Run: headless pygame with SDL's dummy video driver; simulated clock (each Clock.tick advances the game by its frame time, no real sleeping); random seed 0; keys injected as events and as key.get_pressed() state; mouse plan: one left click at the window centre at the start of phase 2, then a move to the lower-right quarter at the start of phase 3.
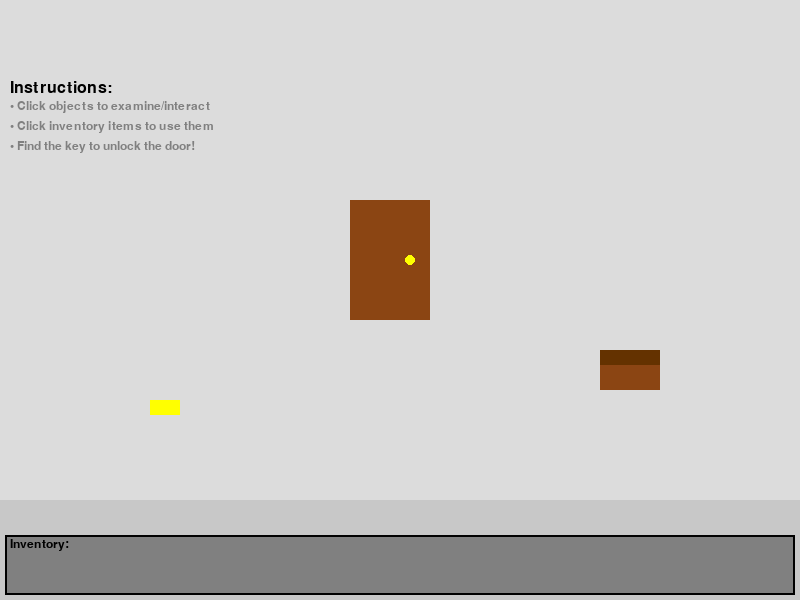
Frame 1 of 4 · flips 1–60 · no input
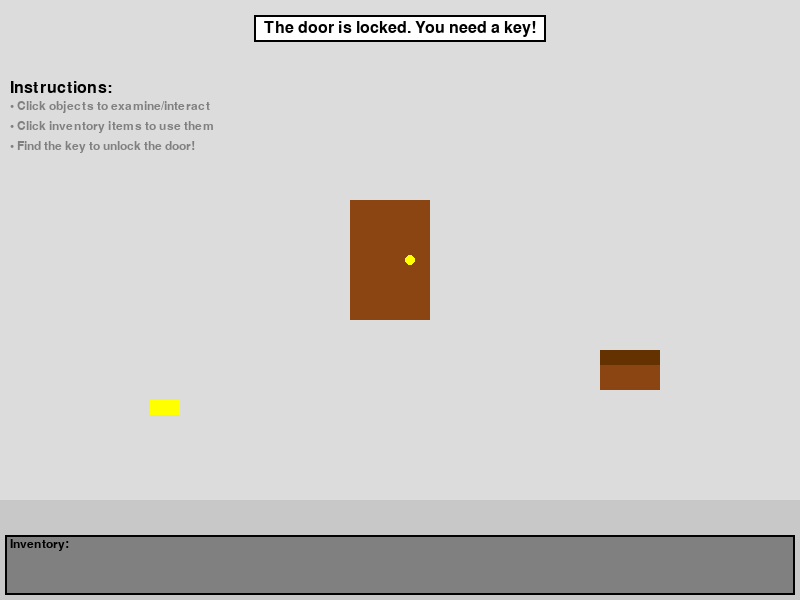
Frame 2 of 4 · flips 61–180 · clicked the window centre · tapped SPACE, RETURN · held RIGHT (→), D
Frame 3 of 4 · flips 181–300 · moved the mouse to the lower-right quarter · held DOWN (↓), S · screen same as frame 1, image omitted
Frame 4 of 4 · flips 301–420 · held LEFT (←), A, UP (↑), W · screen unchanged from frame 3, image omitted

The pygame program that drew these frames:

import pygame
import sys

# Initialize Pygame
pygame.init()

# Constants
SCREEN_WIDTH = 800
SCREEN_HEIGHT = 600
FPS = 60

# Colors
BLACK = (0, 0, 0)
WHITE = (255, 255, 255)
BLUE = (0, 100, 200)
GREEN = (0, 150, 0)
RED = (200, 0, 0)
BROWN = (139, 69, 19)
YELLOW = (255, 255, 0)
GRAY = (128, 128, 128)

class GameObject:
    def __init__(self, x, y, width, height, color, name, description=""):
        self.rect = pygame.Rect(x, y, width, height)
        self.color = color
        self.name = name
        self.description = description
        self.visible = True
        self.interactive = True
        
    def draw(self, screen):
        if self.visible:
            pygame.draw.rect(screen, self.color, self.rect)
            
    def is_clicked(self, pos):
        return self.rect.collidepoint(pos) and self.visible and self.interactive

class Door(GameObject):
    def __init__(self, x, y, width, height):
        super().__init__(x, y, width, height, BROWN, "Door", "A wooden door. It looks locked.")
        self.locked = True
        
    def draw(self, screen):
        if self.visible:
            pygame.draw.rect(screen, self.color, self.rect)
            # Draw door handle
            handle_x = self.rect.x + self.rect.width - 20
            handle_y = self.rect.y + self.rect.height // 2
            pygame.draw.circle(screen, YELLOW, (handle_x, handle_y), 5)

class Key(GameObject):
    def __init__(self, x, y):
        super().__init__(x, y, 30, 15, YELLOW, "Key", "A golden key. Wonder what it opens?")
        
    def draw(self, screen):
        if self.visible:
            # Draw key shape
            pygame.draw.rect(screen, self.color, self.rect)
            # Draw key teeth
            teeth_rect = pygame.Rect(self.rect.x + 20, self.rect.y + 5, 8, 5)
            pygame.draw.rect(screen, self.color, teeth_rect)

class Chest(GameObject):
    def __init__(self, x, y):
        super().__init__(x, y, 60, 40, BROWN, "Chest", "A treasure chest.")
        self.opened = False
        
    def draw(self, screen):
        if self.visible:
            pygame.draw.rect(screen, self.color, self.rect)
            if not self.opened:
                # Draw closed lid
                lid_rect = pygame.Rect(self.rect.x, self.rect.y, self.rect.width, 15)
                pygame.draw.rect(screen, (100, 50, 0), lid_rect)
            else:
                # Draw open lid (tilted)
                points = [
                    (self.rect.x, self.rect.y),
                    (self.rect.x + self.rect.width, self.rect.y - 20),
                    (self.rect.x + self.rect.width, self.rect.y - 5),
                    (self.rect.x, self.rect.y + 15)
                ]
                pygame.draw.polygon(screen, (100, 50, 0), points)

class PointClickGame:
    def __init__(self):
        self.screen = pygame.display.set_mode((SCREEN_WIDTH, SCREEN_HEIGHT))
        pygame.display.set_caption("Point & Click Adventure Demo")
        self.clock = pygame.time.Clock()
        self.font = pygame.font.Font(None, 24)
        self.small_font = pygame.font.Font(None, 18)
        
        # Game state
        self.inventory = []
        self.message = "Click on objects to interact with them!"
        self.message_timer = 0
        
        # Create game objects
        self.objects = [
            Door(350, 200, 80, 120),
            Key(150, 400),
            Chest(600, 350)
        ]
        
        # Find specific objects for easy reference
        self.door = self.objects[0]
        self.key = self.objects[1]
        self.chest = self.objects[2]
        
    def handle_click(self, pos):
        # Check inventory clicks first
        inv_y = SCREEN_HEIGHT - 60
        for i, item in enumerate(self.inventory):
            inv_x = 10 + i * 40
            inv_rect = pygame.Rect(inv_x, inv_y, 35, 35)
            if inv_rect.collidepoint(pos):
                self.use_item(item)
                return
        
        # Check object clicks
        for obj in self.objects:
            if obj.is_clicked(pos):
                self.interact_with_object(obj)
                break
                
    def interact_with_object(self, obj):
        if obj == self.key:
            if self.key.visible:
                self.inventory.append("key")
                self.key.visible = False
                self.show_message("You picked up the key!")
                
        elif obj == self.door:
            if self.door.locked:
                self.show_message("The door is locked. You need a key!")
            else:
                self.show_message("You opened the door! Victory!")
                
        elif obj == self.chest:
            if not self.chest.opened:
                self.chest.opened = True
                self.show_message("You opened the chest! There's a shiny gem inside!")
            else:
                self.show_message("The chest is already open.")
                
    def use_item(self, item):
        if item == "key" and self.door.locked:
            self.door.locked = False
            self.door.description = "An unlocked door. Click to open!"
            self.inventory.remove("key")
            self.show_message("You unlocked the door with the key!")
        else:
            self.show_message(f"You can't use the {item} here.")
            
    def show_message(self, text):
        self.message = text
        self.message_timer = 180  # Show for 3 seconds at 60 FPS
        
    def draw_inventory(self):
        # Draw inventory background
        inv_rect = pygame.Rect(5, SCREEN_HEIGHT - 65, SCREEN_WIDTH - 10, 60)
        pygame.draw.rect(self.screen, GRAY, inv_rect)
        pygame.draw.rect(self.screen, BLACK, inv_rect, 2)
        
        # Draw inventory label
        inv_text = self.small_font.render("Inventory:", True, BLACK)
        self.screen.blit(inv_text, (10, SCREEN_HEIGHT - 62))
        
        # Draw inventory items
        for i, item in enumerate(self.inventory):
            inv_x = 10 + i * 40
            inv_y = SCREEN_HEIGHT - 45
            item_rect = pygame.Rect(inv_x, inv_y, 35, 35)
            pygame.draw.rect(self.screen, WHITE, item_rect)
            pygame.draw.rect(self.screen, BLACK, item_rect, 1)
            
            if item == "key":
                # Draw mini key
                key_rect = pygame.Rect(inv_x + 8, inv_y + 15, 15, 8)
                pygame.draw.rect(self.screen, YELLOW, key_rect)
                teeth_rect = pygame.Rect(inv_x + 20, inv_y + 17, 4, 3)
                pygame.draw.rect(self.screen, YELLOW, teeth_rect)
                
    def draw_ui(self):
        # Draw message
        if self.message_timer > 0:
            msg_surface = self.font.render(self.message, True, BLACK)
            msg_rect = msg_surface.get_rect()
            msg_rect.centerx = SCREEN_WIDTH // 2
            msg_rect.y = 20
            
            # Draw message background
            bg_rect = msg_rect.inflate(20, 10)
            pygame.draw.rect(self.screen, WHITE, bg_rect)
            pygame.draw.rect(self.screen, BLACK, bg_rect, 2)
            self.screen.blit(msg_surface, msg_rect)
            
            self.message_timer -= 1
            
        # Draw instructions
        instructions = [
            "Instructions:",
            "• Click objects to examine/interact",
            "• Click inventory items to use them",
            "• Find the key to unlock the door!"
        ]
        
        for i, instruction in enumerate(instructions):
            color = BLACK if i == 0 else GRAY
            font = self.font if i == 0 else self.small_font
            text = font.render(instruction, True, color)
            self.screen.blit(text, (10, 80 + i * 20))
            
    def draw_scene(self):
        # Draw background
        self.screen.fill(WHITE)
        
        # Draw simple room
        # Floor
        pygame.draw.rect(self.screen, (200, 200, 200), (0, 500, SCREEN_WIDTH, 100))
        # Walls
        pygame.draw.rect(self.screen, (220, 220, 220), (0, 0, SCREEN_WIDTH, 500))
        
        # Draw objects
        for obj in self.objects:
            obj.draw(self.screen)
            
    def run(self):
        running = True
        
        while running:
            for event in pygame.event.get():
                if event.type == pygame.QUIT:
                    running = False
                elif event.type == pygame.MOUSEBUTTONDOWN:
                    if event.button == 1:  # Left click
                        self.handle_click(event.pos)
                        
            # Draw everything
            self.draw_scene()
            self.draw_inventory()
            self.draw_ui()
            
            pygame.display.flip()
            self.clock.tick(FPS)
            
        pygame.quit()
        sys.exit()

if __name__ == "__main__":
    game = PointClickGame()
    game.run()
